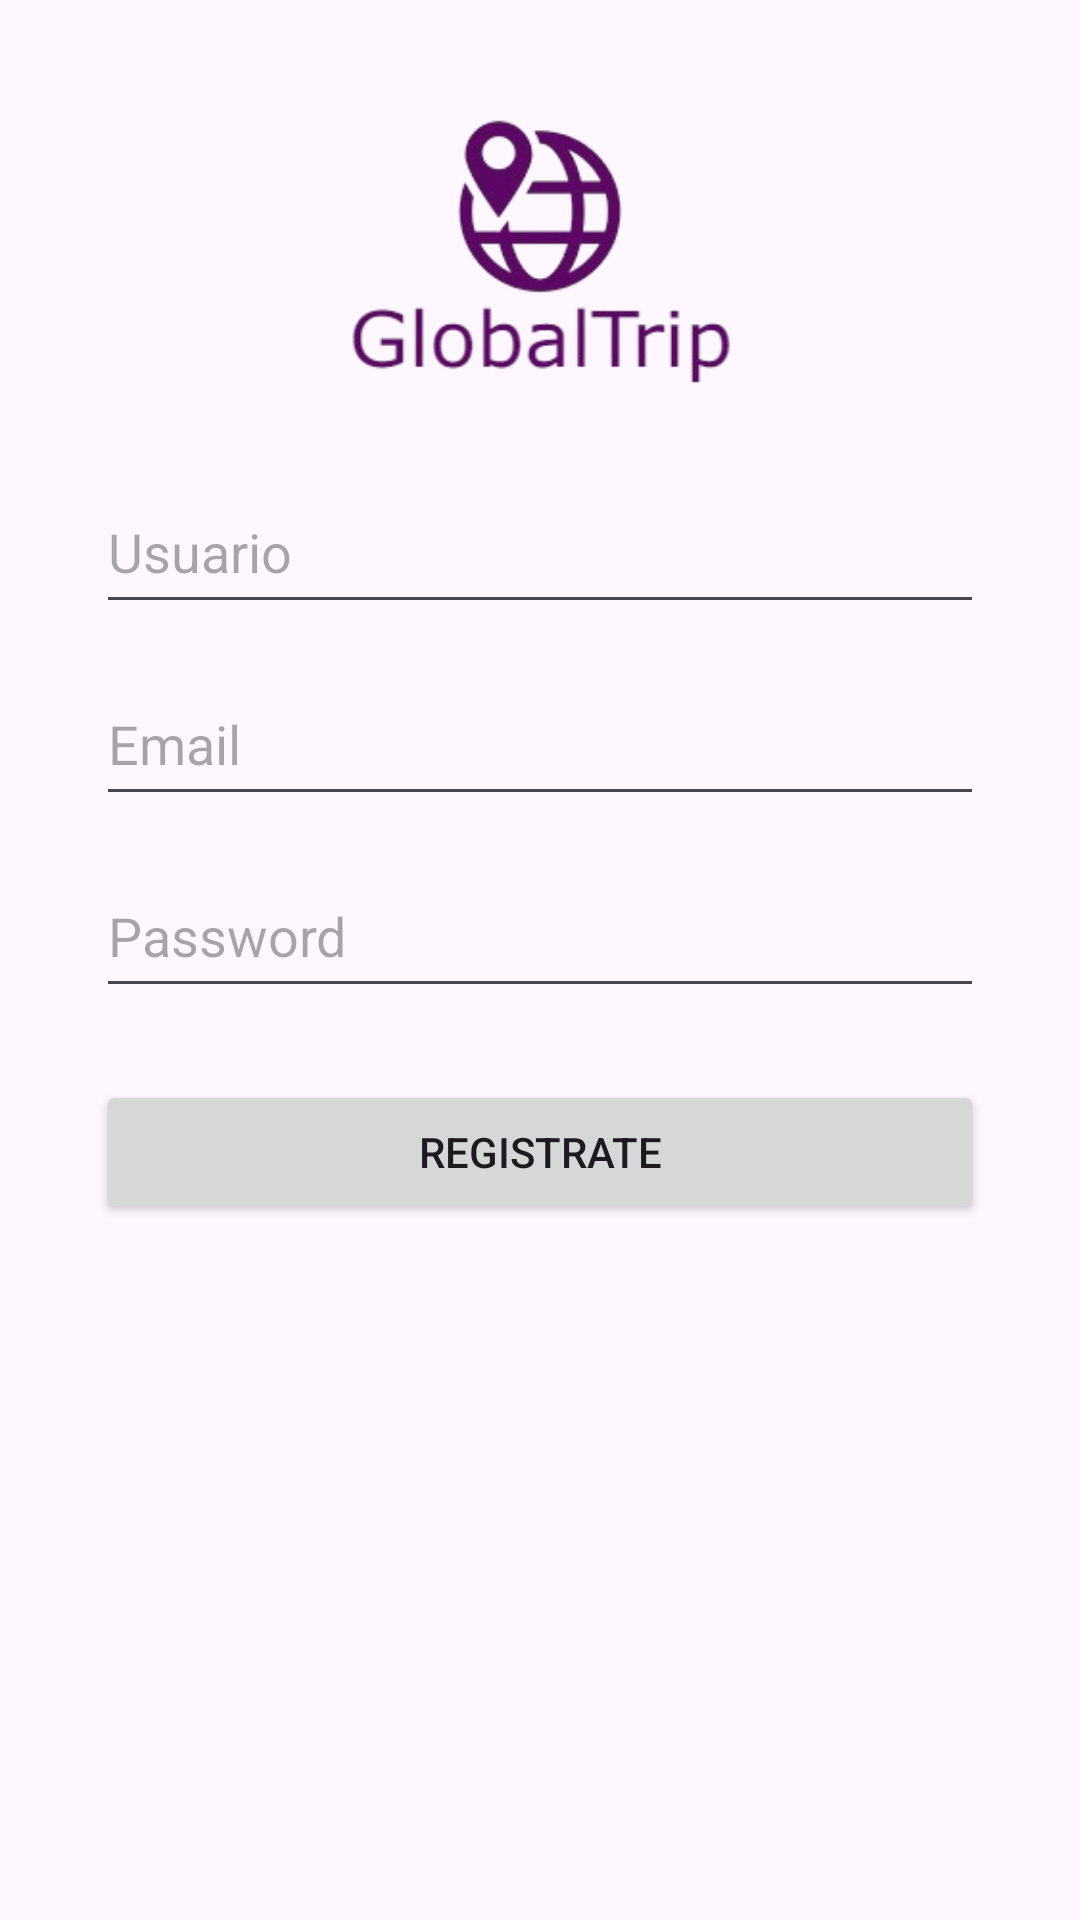

Write the Android layout XML for this screen, with the resource values it uses.
<!-- AndroidManifest.xml: application theme Theme.RsocialApp -->
<!-- res/layout/activity_register.xml -->
<?xml version="1.0" encoding="utf-8"?>
<androidx.constraintlayout.widget.ConstraintLayout xmlns:android="http://schemas.android.com/apk/res/android"
    xmlns:app="http://schemas.android.com/apk/res-auto"
    xmlns:tools="http://schemas.android.com/tools"
    android:id="@+id/main"
    android:layout_width="match_parent"
    android:layout_height="match_parent"
    tools:context=".RegisterActivity">

    <ImageView
        android:id="@+id/imageView2"
        android:layout_width="182dp"
        android:layout_height="144dp"
        android:contentDescription="@string/app_logo"
        app:layout_constraintEnd_toEndOf="parent"
        app:layout_constraintStart_toStartOf="parent"
        app:layout_constraintTop_toTopOf="parent"
        app:srcCompat="@drawable/logogt__2_" />

    <EditText
        android:id="@+id/editTextName"
        android:layout_width="0dp"
        android:layout_height="48dp"
        android:paddingVertical="12dp"
        android:layout_marginHorizontal="32dp"
        android:layout_marginTop="16dp"
        android:hint="@string/user"
        android:inputType="textPersonName"
        app:layout_constraintEnd_toEndOf="parent"
        app:layout_constraintStart_toStartOf="parent"
        app:layout_constraintTop_toBottomOf="@+id/imageView2" />

    <EditText
        android:id="@+id/editTextEmail"
        android:layout_width="0dp"
        android:layout_height="48dp"
        android:paddingVertical="12dp"
        android:hint="@string/etEmail"
        android:inputType="textEmailAddress"
        app:layout_constraintTop_toBottomOf="@+id/editTextName"
        app:layout_constraintStart_toStartOf="parent"
        app:layout_constraintEnd_toEndOf="parent"
        android:layout_marginHorizontal="32dp"
        android:layout_marginTop="16dp" />

    <EditText
        android:id="@+id/editTextPassword"
        android:layout_width="0dp"
        android:layout_height="48dp"
        android:paddingVertical="12dp"
        android:hint="@string/etPassword"
        android:inputType="textPassword"
        app:layout_constraintTop_toBottomOf="@+id/editTextEmail"
        app:layout_constraintStart_toStartOf="parent"
        app:layout_constraintEnd_toEndOf="parent"
        android:layout_marginHorizontal="32dp"
        android:layout_marginTop="16dp" />

    <Button
        android:id="@+id/registerButton"
        android:layout_width="0dp"
        android:layout_height="wrap_content"
        android:text="@string/registrate"
        app:layout_constraintTop_toBottomOf="@+id/editTextPassword"
        app:layout_constraintStart_toStartOf="parent"
        app:layout_constraintEnd_toEndOf="parent"
        android:layout_marginHorizontal="32dp"
        android:layout_marginTop="24dp" />

</androidx.constraintlayout.widget.ConstraintLayout>
<!-- resources referenced by this layout -->
<resources>
  <!-- drawable logogt__2_: png bitmap (drawable, 26251 bytes) -->
  <string name="app_logo">Logo de la Aplicación</string>
  <string name="etEmail">Email</string>
  <string name="etPassword">Password</string>
  <string name="registrate">Registrate</string>
  <string name="user">Usuario</string>
  <style name="Theme.RsocialApp" parent="Base.Theme.RsocialApp" />
  <style name="Base.Theme.RsocialApp" parent="Theme.Material3.DayNight.NoActionBar">
          
          
      </style>
</resources>
